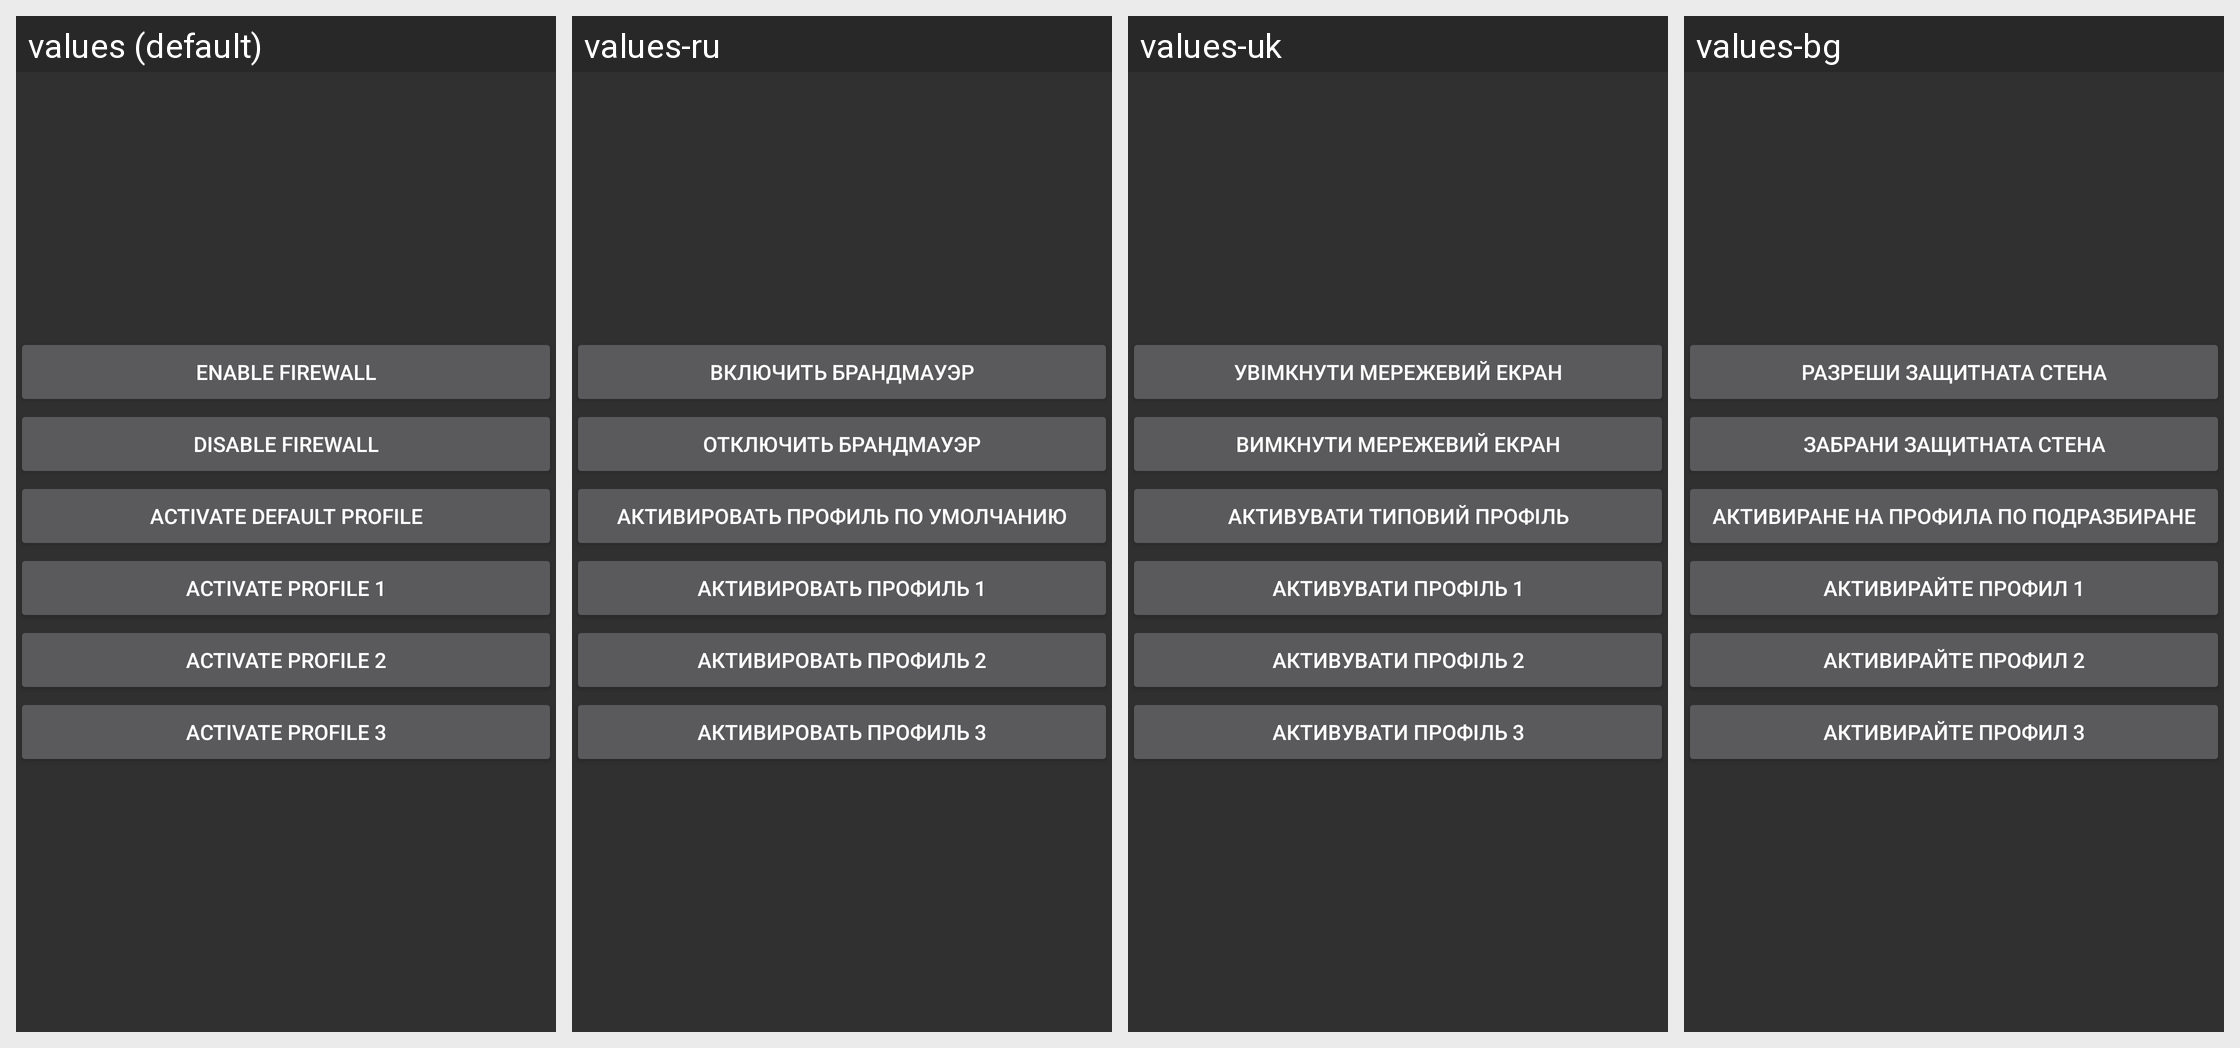

The same Android screen rendered under several of its app's locales, left to right. List the strings drawn on it with the default value and each locale's translation.
Android screen res/layout/toggle_widget_old_view.xml rendered under 4 locales, left to right: values (default), values-ru, values-uk, values-bg. Device: Nexus 5 (rendered at 1080×1920; each locale shown at half size, 540×960, under a caption strip naming it); theme AppDarkTheme.
Other locales in the repository, not shown: values-af, values-ar, values-ast-rES, values-az, values-bn, values-bs, values-ca, values-cs, values-da, values-de, values-el, values-es, values-eu, values-fa, values-fi, values-fr, values-he, values-hi, values-hr, values-hu, values-in, values-it, values-ja, values-kn, values-ko, values-ml-rIN, values-ms, values-nb, values-nl, values-pl, values-pt, values-pt-rBR, values-ro, values-sk, values-sl, values-sr, values-sr-rCS, values-sv, values-ta, values-th, values-tr, values-ur-rPK, values-vi, values-zh, values-zh-rCN, values-zh-rTW.
Strings drawn on this screen, with the default value and each locale's value (text and hints the layout hard-codes, and strings that could not be matched under every locale, appear in the picture but are not listed):

toggle_enable
  values: Enable firewall
  values-ru: Включить брандмауэр
  values-uk: Увімкнути мережевий екран
  values-bg: Разреши Защитната стена

toggle_disable
  values: Disable firewall
  values-ru: Отключить брандмауэр
  values-uk: Вимкнути мережевий екран
  values-bg: Забрани Защитната стена

toggle_default
  values: Activate default profile
  values-ru: Активировать профиль по умолчанию
  values-uk: Активувати типовий профіль
  values-bg: Активиране на профила по подразбиране

toggle_profile1
  values: Activate Profile 1
  values-ru: Активировать профиль 1
  values-uk: Активувати профіль 1
  values-bg: Активирайте профил 1

toggle_profile2
  values: Activate Profile 2
  values-ru: Активировать профиль 2
  values-uk: Активувати профіль 2
  values-bg: Активирайте профил 2

toggle_profile3
  values: Activate Profile 3
  values-ru: Активировать профиль 3
  values-uk: Активувати профіль 3
  values-bg: Активирайте профил 3
